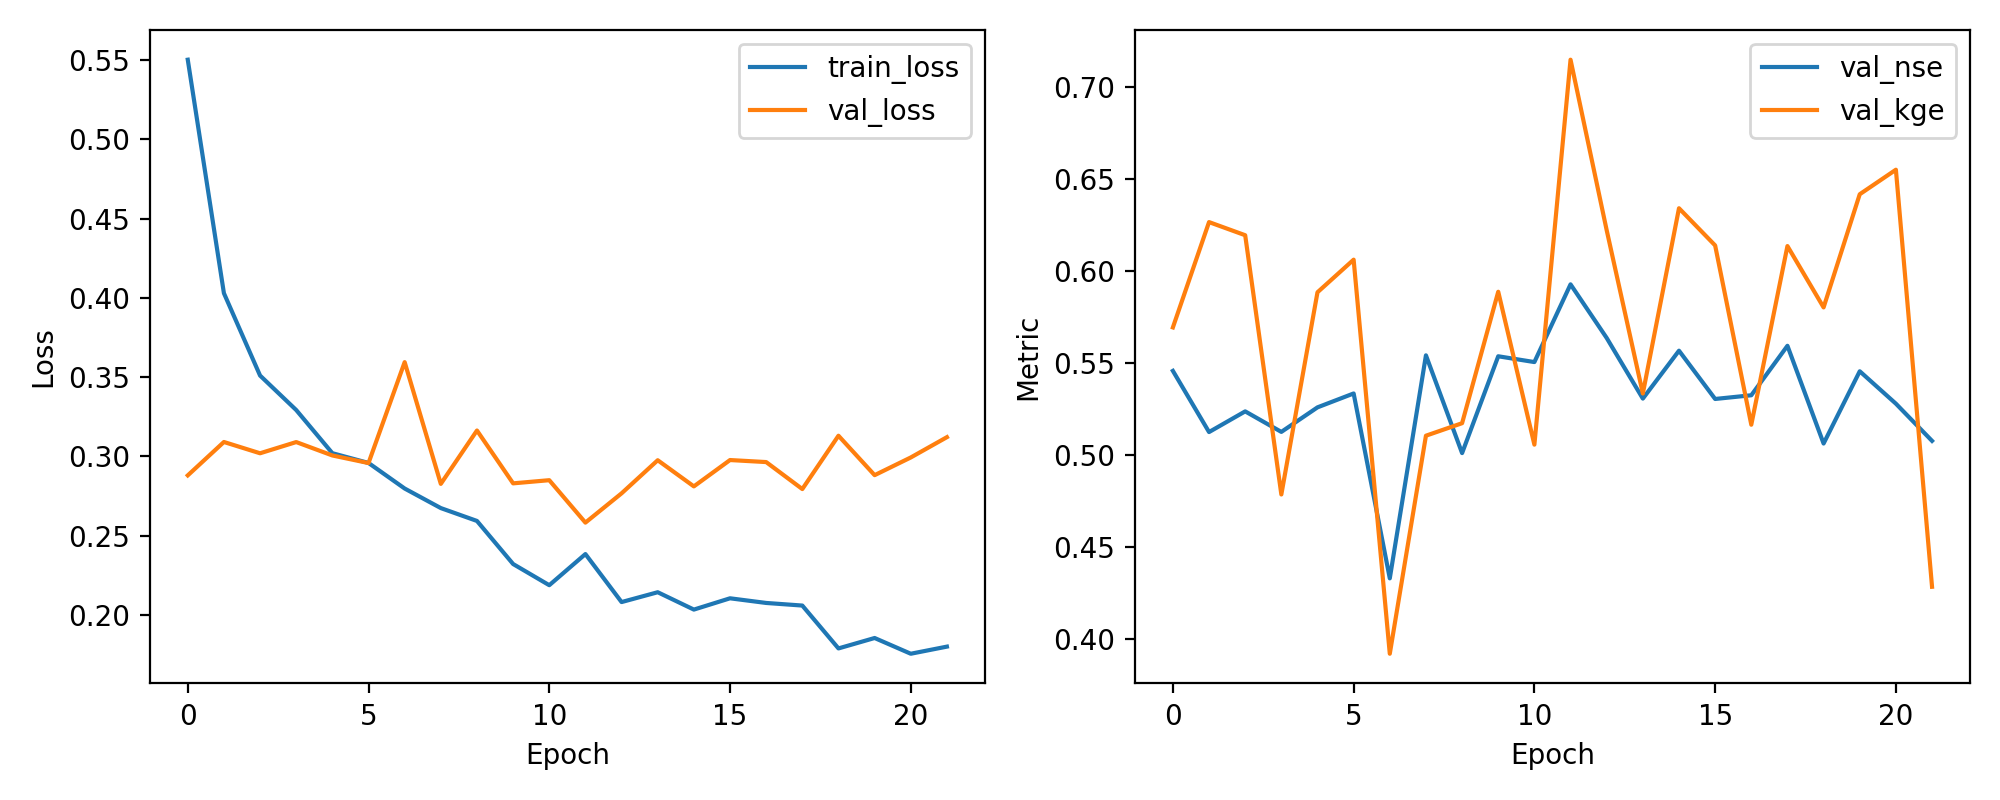

The data file committed next to this chart (first rows):
epoch, train_loss, val_loss, val_nse, val_kge
1, 0.5503, 0.288, 0.5458, 0.5693
2, 0.403, 0.3091, 0.5125, 0.6265
3, 0.351, 0.302, 0.5238, 0.6194
4, 0.3293, 0.3091, 0.5126, 0.4786
5, 0.302, 0.3006, 0.5259, 0.5884
6, 0.2959, 0.2958, 0.5335, 0.6061
7, 0.2798, 0.3595, 0.4331, 0.3921
8, 0.2674, 0.2827, 0.5542, 0.5105
9, 0.2593, 0.3164, 0.5011, 0.5173
10, 0.2321, 0.283, 0.5537, 0.5887
11, 0.2188, 0.285, 0.5505, 0.5057
12, 0.2384, 0.2583, 0.5927, 0.7147
13, 0.2081, 0.2767, 0.5636, 0.6221
14, 0.2143, 0.2976, 0.5307, 0.5335
15, 0.2034, 0.2811, 0.5567, 0.6341
16, 0.2105, 0.2977, 0.5305, 0.6139
17, 0.2076, 0.2964, 0.5325, 0.5165
18, 0.2059, 0.2794, 0.5594, 0.6135
19, 0.1789, 0.3131, 0.5063, 0.5802
20, 0.1855, 0.2882, 0.5455, 0.6417
21, 0.1755, 0.2993, 0.5279, 0.655
22, 0.18, 0.3122, 0.5077, 0.4285
